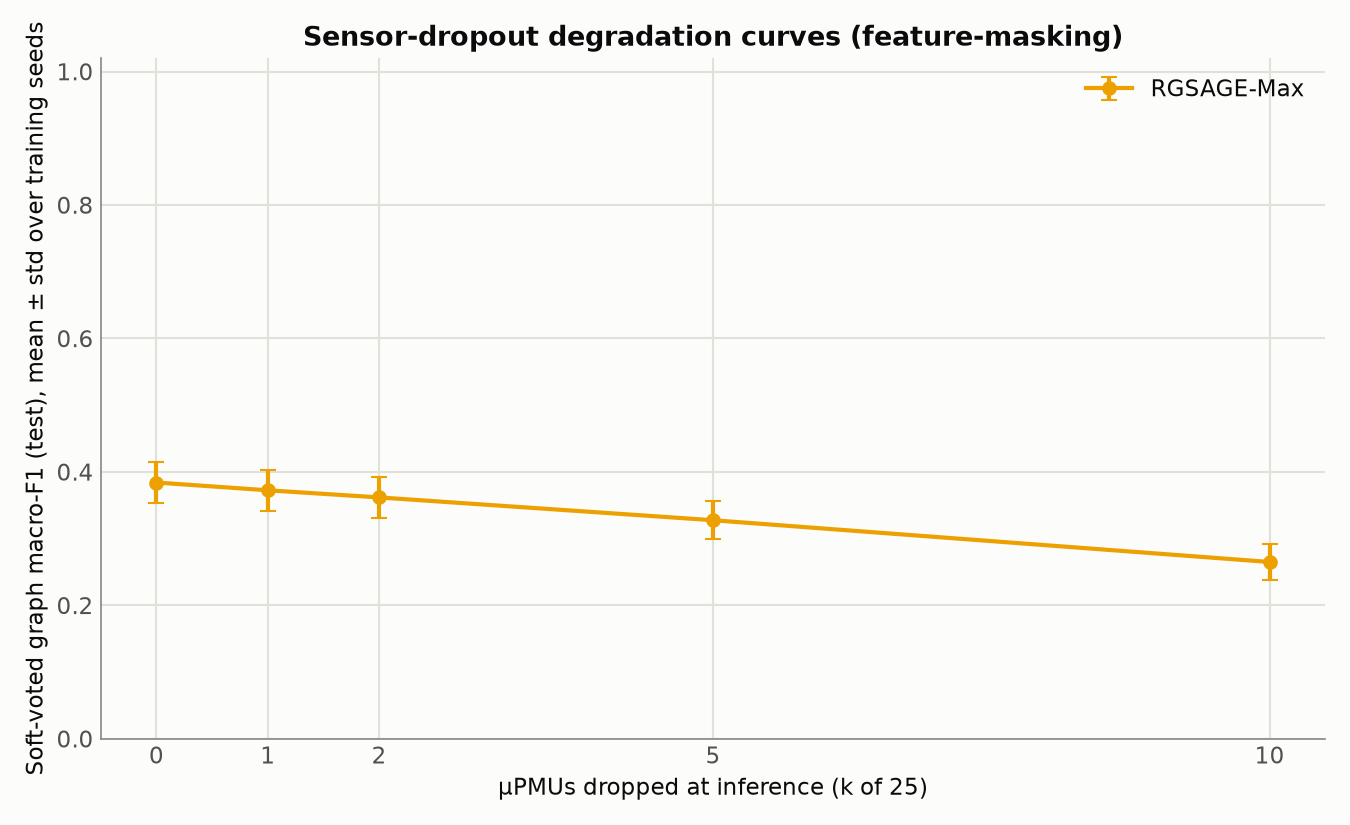

The file beside this chart, header and first rows:
model, k, f1_mean, f1_std, acc_mean, n_train_seeds, n_mask_seeds, policy, err_kind, seeds, f1_per_train_seed
rgsage_max, 0, 0.3841, 0.0301, 0.6772, 3, 3, zero_messages, train_seed_std, [42, 43, 44], [0.403635, 0.349439, 0.399224]
rgsage_max, 1, 0.3725, 0.03058, 0.6711, 3, 3, zero_messages, train_seed_std, [42, 43, 44], [0.394931, 0.337629, 0.384815]
rgsage_max, 2, 0.3618, 0.03027, 0.6655, 3, 3, zero_messages, train_seed_std, [42, 43, 44], [0.385488, 0.32768, 0.372153]
rgsage_max, 5, 0.3276, 0.02871, 0.6475, 3, 3, zero_messages, train_seed_std, [42, 43, 44], [0.350961, 0.295542, 0.336275]
rgsage_max, 10, 0.265, 0.02635, 0.6146, 3, 3, zero_messages, train_seed_std, [42, 43, 44], [0.284044, 0.234923, 0.276011]
